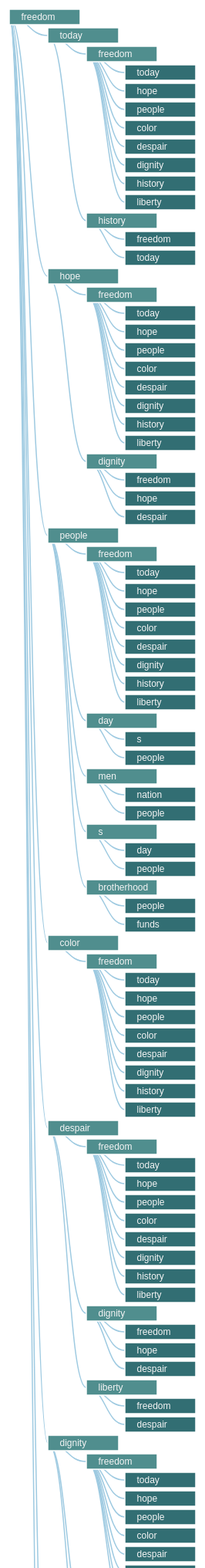
D3 v3 page, settled after 480 driven frames (8 s of simulated time); the page loaded 1 data file(s).



    var margin = {top: 30, right: 20, bottom: 30, left: 20},
            width = 960 - margin.left - margin.right,
            barHeight = 20,
            barWidth = width * .1;

    var i = 0,
            duration = 400,
            root;

    var tree = d3.layout.tree()
            .nodeSize([0, 50]);

    var diagonal = d3.svg.diagonal()
            .projection(function(d) { return [d.y, d.x]; });

    var svg = d3.select("body").append("svg")
            .attr("width", width + margin.left + margin.right)
            .append("g")
            .attr("transform", "translate(" + margin.left + "," + margin.top + ")");

    d3.json("sam.json", function(error, flare) {
        flare.x0 = 0;
        flare.y0 = 0;
        update(root = flare);
    });

    function update(source) {

        // Compute the flattened node list. TODO use d3.layout.hierarchy.
        var nodes = tree.nodes(root);

        var height = Math.max(700, nodes.length * barHeight * 1.2 + margin.top + margin.bottom);

        d3.select("svg").transition()
                .duration(duration)
                .attr("height", height);

        d3.select(self.frameElement).transition()
                .duration(duration)
                .style("height", height + "px");

        // Compute the "layout".
        nodes.forEach(function(n, i) {
            n.x = i * barHeight * 1.2;
        });

        // Update the nodes…
        var node = svg.selectAll("g.node")
                .data(nodes, function(d) { return d.id || (d.id = ++i); });

        var nodeEnter = node.enter().append("g")
                .attr("class", "node")
                .attr("transform", function(d) { return "translate(" + source.y0 + "," + source.x0 + ")"; })
                .style("opacity", 1e-6);

        // Enter any new nodes at the parent's previous position.
        nodeEnter.append("rect")
                .attr("y", -barHeight / 2)
                .attr("height", barHeight)
                .attr("width", barWidth)
                .style("fill", color)
                .on("click", click);

        nodeEnter.append("text")
                .attr("dy", 3.5)
                .attr("dx", 15.5)
                .style("text-anchor", "start")
                .text(function(d) { return d.name; });

        // Transition nodes to their new position.
        nodeEnter.transition()
                .duration(duration)
                .attr("transform", function(d) { return "translate(" + d.y + "," + d.x + ")"; })
                .style("opacity", 1);

        node.transition()
                .duration(duration)
                .attr("transform", function(d) { return "translate(" + d.y + "," + d.x + ")"; })
                .style("opacity", 1)
                .select("rect")
                .style("fill", color);

        // Transition exiting nodes to the parent's new position.
        node.exit().transition()
                .duration(duration)
                .attr("transform", function(d) { return "translate(" + source.y + "," + source.x + ")"; })
                .style("opacity", 1e-6)
                .remove();

        // Update the links…
        var link = svg.selectAll("path.link")
                .data(tree.links(nodes), function(d) { return d.target.id; });

        // Enter any new links at the parent's previous position.
        link.enter().insert("path", "g")
                .attr("class", "link")
                .attr("d", function(d) {
                    var o = {x: source.x0, y: source.y0};
                    return diagonal({source: o, target: o});
                })
                .transition()
                .duration(duration)
                .attr("d", diagonal);

        // Transition links to their new position.
        link.transition()
                .duration(duration)
                .attr("d", diagonal);

        // Transition exiting nodes to the parent's new position.
        link.exit().transition()
                .duration(duration)
                .attr("d", function(d) {
                    var o = {x: source.x, y: source.y};
                    return diagonal({source: o, target: o});
                })
                .remove();

        // Stash the old positions for transition.
        nodes.forEach(function(d) {
            d.x0 = d.x;
            d.y0 = d.y;
        });
    }

    // Toggle children on click.
    function click(d) {
        if (d.children) {
            d._children = d.children;
            d.children = null;
        } else {
            d.children = d._children;
            d._children = null;
        }
        update(d);
    }

    function color(d) {
        return d._children ? "#9B4979" : d.children ? "#508E8E" : "#326E73";
    }



### data: sam.json
{
 "children": [
  {
   "children": [
    "{... 3 keys}",
    "{... 3 keys}"
   ],
   "name": "today",
   "size": 9
  },
  {
   "children": [
    "{... 3 keys}",
    "{... 3 keys}"
   ],
   "name": "hope",
   "size": 4
  },
  {
   "children": [
    "{... 3 keys}",
    "{... 3 keys}",
    "{... 3 keys}",
    "{... 3 keys}",
    "{... 3 keys}"
   ],
   "name": "people",
   "size": 3
  },
  {
   "children": [
    "{... 3 keys}"
   ],
   "name": "color",
   "size": 2
  },
  {
   "children": [
    "{... 3 keys}",
    "{... 3 keys}",
    "{... 3 keys}"
   ],
   "name": "despair",
   "size": 2
  },
  {
   "children": [
    "{... 3 keys}",
    "{... 3 keys}",
    "{... 3 keys}"
   ],
   "name": "dignity",
   "size": 2
  },
  {
   "children": [
    "{... 3 keys}",
    "{... 3 keys}"
   ],
   "name": "history",
   "size": 2
  },
  {
   "children": [
    "{... 3 keys}",
    "{... 3 keys}"
   ],
   "name": "liberty",
   "size": 2
  }
 ],
 "name": "freedom",
 "size": 20
}